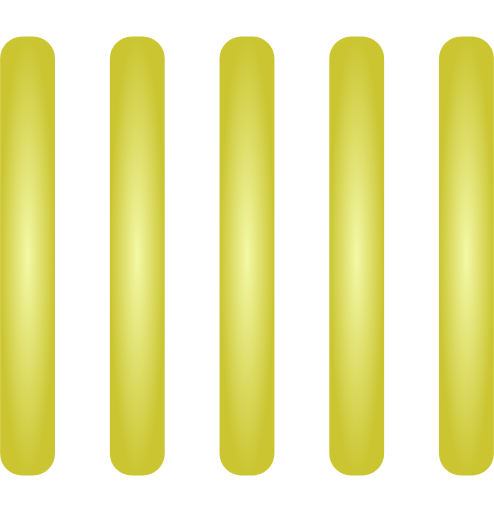
t = 0.00 s
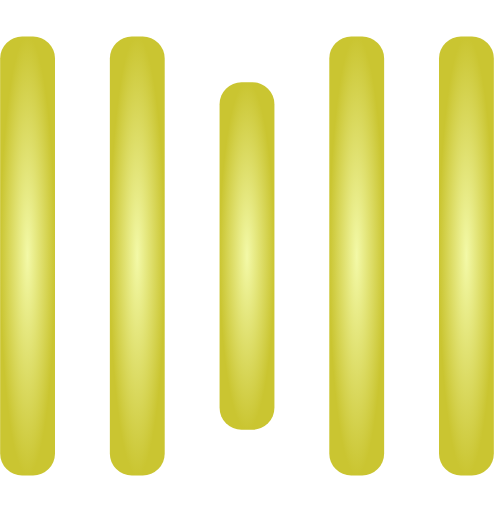
t = 0.25 s
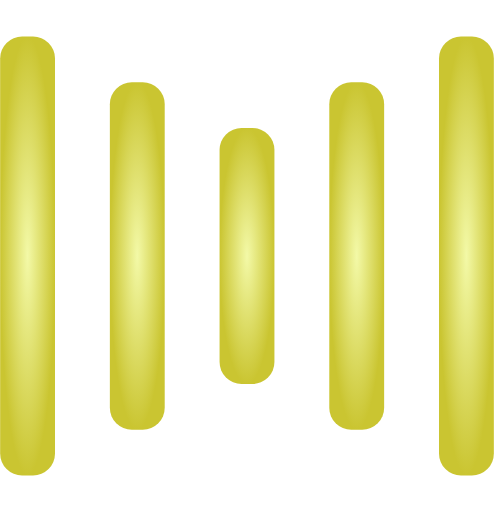
t = 0.50 s
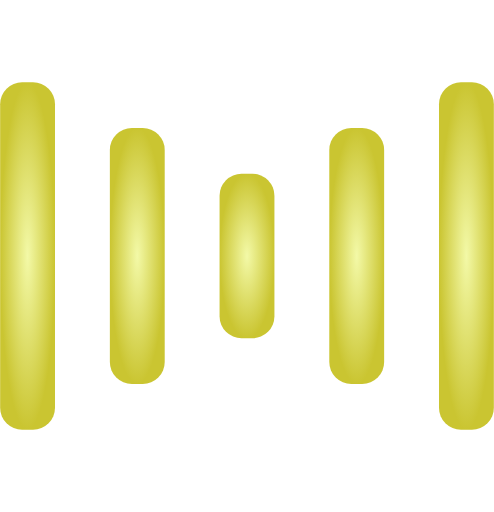
t = 0.75 s
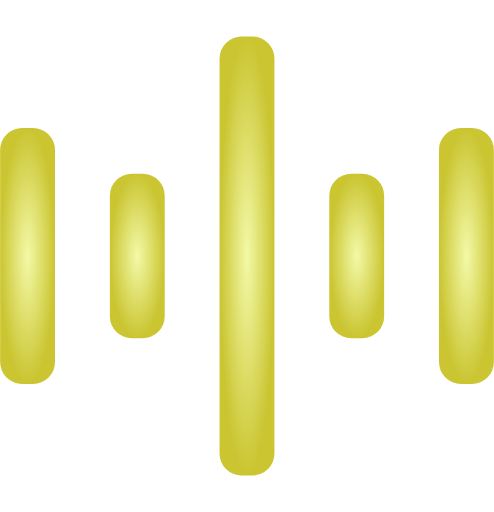
t = 1.00 s
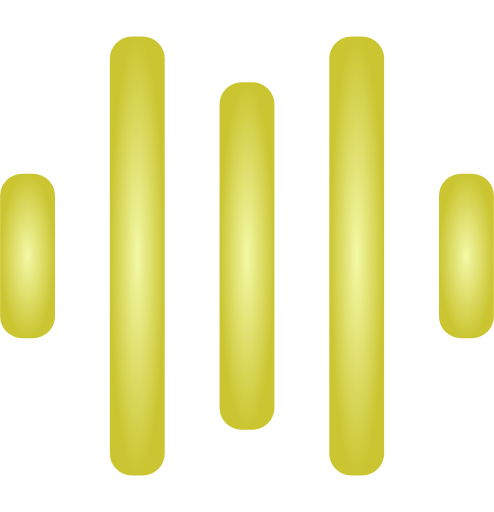
t = 1.25 s

The animated SVG that drew these frames (rendered in a browser with its animation timeline set to each time). Animation: 10 SMIL elements (animate=10); one cycle of 1.50 s, repeats indefinitely.

<svg width="135" height="140" viewBox="0 0 135 140" xmlns="http://www.w3.org/2000/svg">
  <defs>
    <radialGradient id="myGradient" cx="50%" cy="50%" r="50%">
      <stop offset="0%" stop-color="#f3f9a7"/>
      <stop offset="100%" stop-color="#cac531"/>
    </radialGradient>
  </defs>

  <rect y="10" width="15" height="120" rx="6" fill="url(#myGradient)">
    <animate attributeName="height"
             begin="0.5s" dur="1s"
             values="120;110;100;90;80;70;60;50;40;140;120"
             calcMode="linear" repeatCount="indefinite" />
    <animate attributeName="y"
             begin="0.5s" dur="1s"
             values="10;15;20;25;30;35;40;45;50;0;10"
             calcMode="linear" repeatCount="indefinite" />
  </rect>
  <rect x="30" y="10" width="15" height="120" rx="6" fill="url(#myGradient)">
    <animate attributeName="height"
             begin="0.25s" dur="1s"
             values="120;110;100;90;80;70;60;50;40;140;120"
             calcMode="linear" repeatCount="indefinite" />
    <animate attributeName="y"
             begin="0.25s" dur="1s"
             values="10;15;20;25;30;35;40;45;50;0;10"
             calcMode="linear" repeatCount="indefinite" />
  </rect>
  <rect x="60" width="15" height="140" rx="6" fill="url(#myGradient)">
    <animate attributeName="height"
             begin="0s" dur="1s"
             values="120;110;100;90;80;70;60;50;40;140;120"
             calcMode="linear" repeatCount="indefinite" />
    <animate attributeName="y"
             begin="0s" dur="1s"
             values="10;15;20;25;30;35;40;45;50;0;10"
             calcMode="linear" repeatCount="indefinite" />
  </rect>
  <rect x="90" y="10" width="15" height="120" rx="6" fill="url(#myGradient)">
    <animate attributeName="height"
             begin="0.25s" dur="1s"
             values="120;110;100;90;80;70;60;50;40;140;120"
             calcMode="linear" repeatCount="indefinite" />
    <animate attributeName="y"
             begin="0.25s" dur="1s"
             values="10;15;20;25;30;35;40;45;50;0;10"
             calcMode="linear" repeatCount="indefinite" />
  </rect>
  <rect x="120" y="10" width="15" height="120" rx="6" fill="url(#myGradient)">
    <animate attributeName="height"
             begin="0.5s" dur="1s"
             values="120;110;100;90;80;70;60;50;40;140;120"
             calcMode="linear" repeatCount="indefinite" />
    <animate attributeName="y"
             begin="0.5s" dur="1s"
             values="10;15;20;25;30;35;40;45;50;0;10"
             calcMode="linear" repeatCount="indefinite" />
  </rect>
</svg>
